Labelled photos from "dataset", an image-classification folder in Priyam1418/ML_Assignment3-PriyamTongia. The possible labels are: panda, tiger.

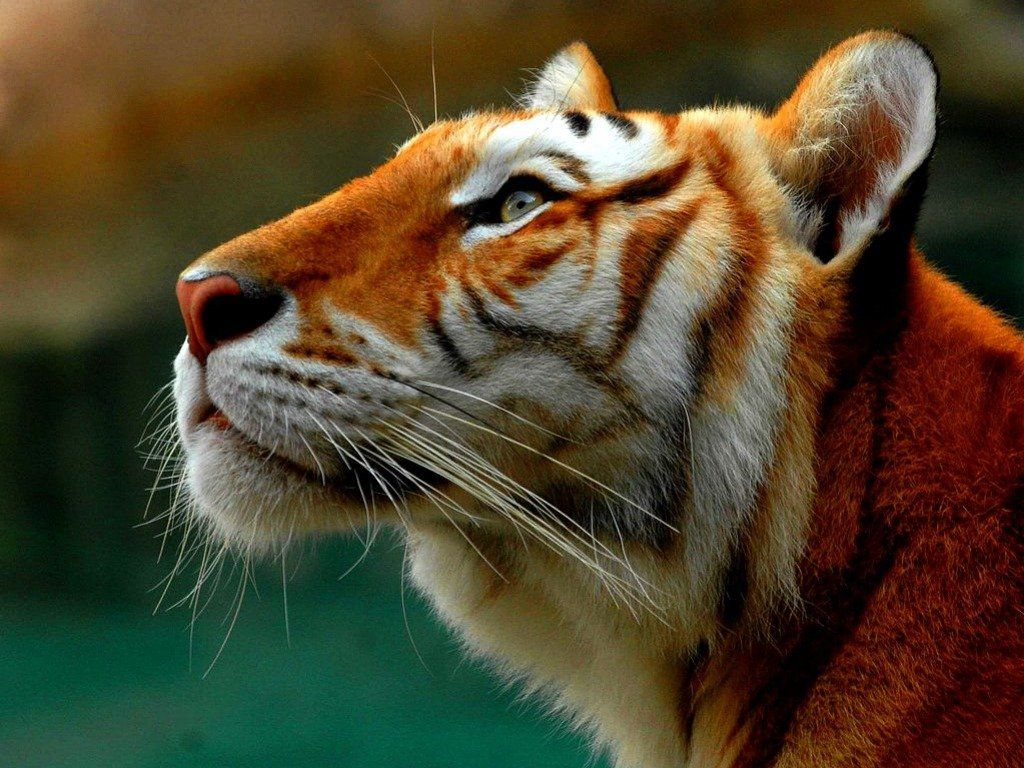
Label: tiger

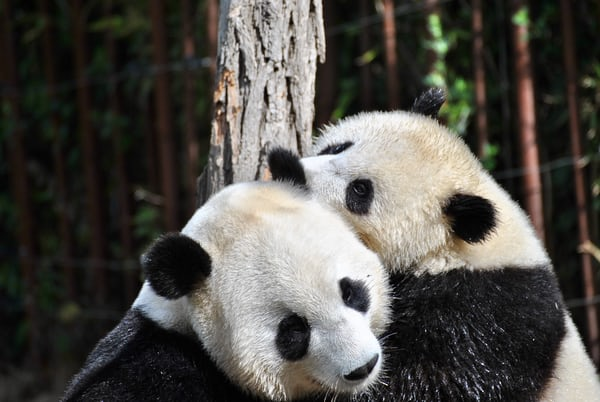
Label: panda

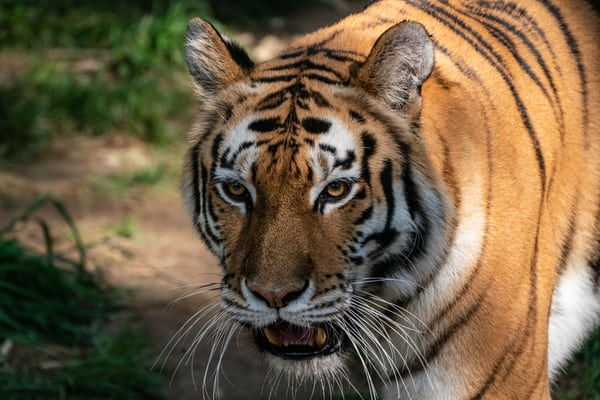
Label: tiger

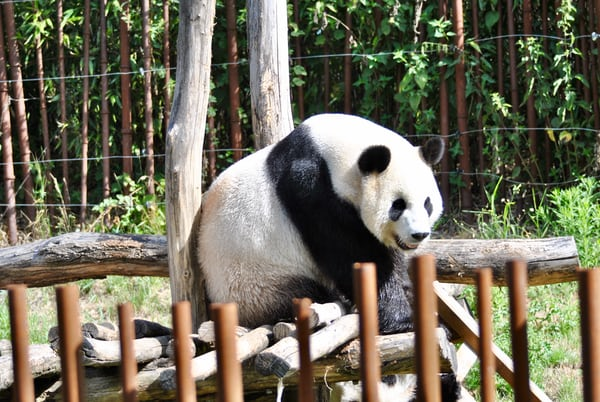
Label: panda

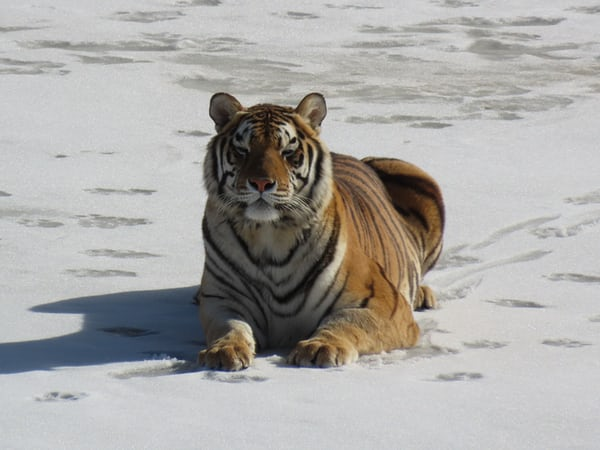
Label: tiger

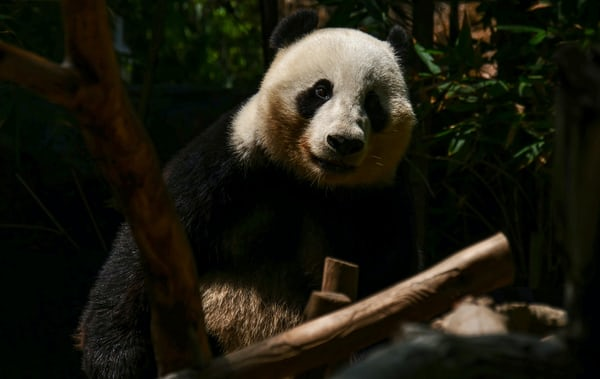
Label: panda
